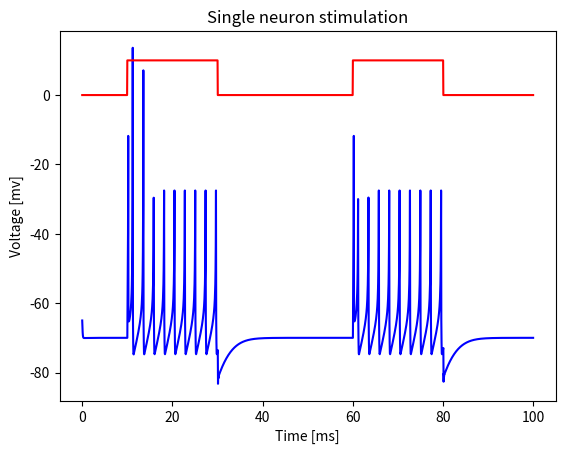

Python code for this plot:
import math
import numpy as np
import matplotlib.pyplot as plt


class Neuron:
    def __init__(self):
        # setting parameters with the default value
        self.a = .02
        self.b = .2
        self.c = -65
        self.d = 8

    def stimulation(self, time, I, dt):
        steps = math.ceil(time / dt)

        # input
        v = np.zeros(steps, dtype=float)
        u = np.zeros(steps, dtype=float)
        v[0] = -65  # resting potential
        u[0] = -14

        for t in range(steps - 1):
            if v[t] >= -30:  # spike
                v[t + 1] = self.c
                u[t + 1] = u[t] + self.d
            else:
                dv = (0.04 * v[t] * v[t] + 5 * v[t] + 140 - u[t] + I[t])
                du = (self.a * (self.b * v[t] - u[t]))
                u[t + 1] = u[t] + du
                v[t + 1] = v[t] + dv
        return v


def plot(time, dt, v, I):
    vTime = np.arange(0, time, dt, dtype=None)
    plt.plot(vTime, v, color='b')
    plt.plot(vTime, I, color='r')
    plt.title("Single neuron stimulation")
    plt.xlabel("Time [ms]")
    plt.ylabel("Voltage [mv]")
    plt.show()


if __name__ == '__main__':
    n = Neuron()

    time = 100
    dt = 0.05
    steps = math.ceil(time / dt)
    I = [10 if (10 / 0.05 <= i <= 30 / 0.05 or 60 / 0.05 <= i <= 80 / 0.05) else 0 for i in range(steps)]
    v = n.stimulation(time, I, dt)
    plot(time, dt, v, I)
